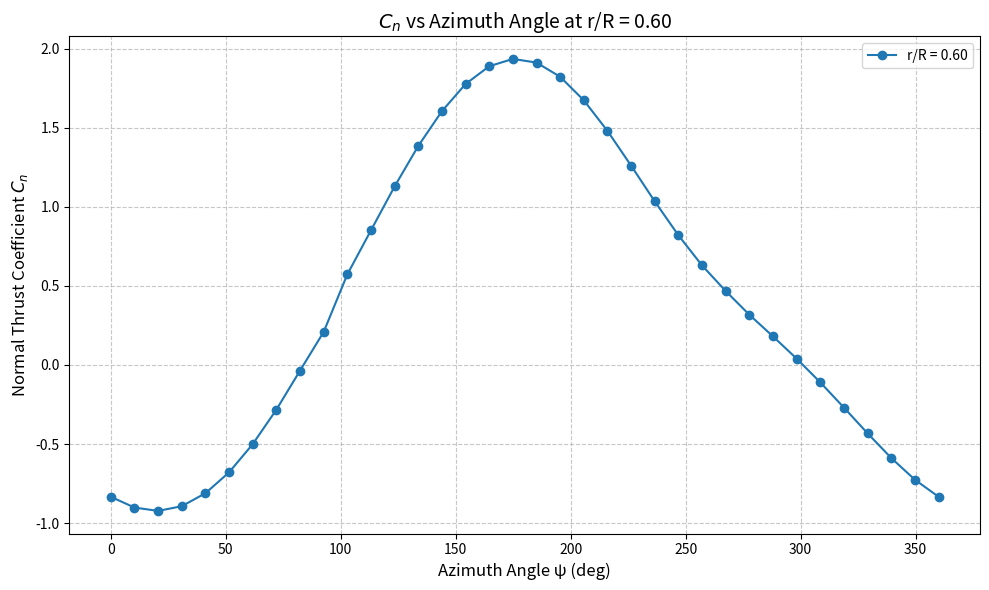

This figure's Python source:
import numpy as np
import matplotlib.pyplot as plt
from scipy.integrate import trapezoid

# 🔹 Rotor Parameters
R = 7.1287
R_cut = 0.2
c_R = 0.102
Nb = 2
theta_tw = np.radians(-10)
mu = 0.19
rho = 1.225
M_tip = 0.65
a = 340
U_tip = M_tip * a
Omega = M_tip * a / R
beta_1c = np.radians(2.13)
beta_1s = np.radians(-0.15)
tolerance = 1e-6
max_iter = 100
eps = 1e-9

# 🔹 Computational Grid
n_psi = 36
n_r = 14
psi_vals = np.linspace(0, 2*np.pi, n_psi)
r_vals = np.linspace(0.2, 1, n_r)

# 🔹 Trim Targets
C_T_target = 0.00464
C_Mx_target = 0
C_My_target = 0
y_target = np.array([C_T_target, C_Mx_target, C_My_target])

# 🔹 Initial Guesses (Trimmed Values)
theta_0 = np.radians(5.62)
theta_1c = np.radians(0.64)
theta_1s = np.radians(-4.84)
x = np.array([theta_0, theta_1c, theta_1s])

# 🔹 Compute C_T using Blade Element Theory with Lambda Iteration

def compute_aero_coefficients(x):
    theta_0, theta_1c, theta_1s = x
    C_T, C_Mx, C_My = 0, 0, 0
    C_n_total = np.zeros((n_psi, n_r))  
    Alpha_effective = np.zeros((n_psi, n_r))  

    for j, r_R in enumerate(r_vals):
        r = r_R * R  
        theta = theta_0 + theta_tw * (r_R - 0.75) + theta_1c * np.cos(psi_vals) + theta_1s * np.sin(psi_vals)

        lambda_0 = C_T_target / (2 * np.sqrt(mu**2 + 0.01**2))  
        lambda_new = np.ones(n_psi) * lambda_0  

        for iteration in range(max_iter):
            lambda_old = lambda_new.copy()

            beta = beta_1c * np.cos(psi_vals) + beta_1s * np.sin(psi_vals)  
            beta_dot = Omega * (beta_1c * np.cos(psi_vals) - beta_1s * np.sin(psi_vals))

            U_T = Omega * r + mu * U_tip * np.sin(psi_vals)
            U_P = (lambda_new + (r * beta_dot) / Omega + mu * beta * np.cos(psi_vals)) * U_tip
            U_R = mu * np.cos(psi_vals) * U_tip
            U_eff = np.sqrt(U_T**2 + U_P**2 + U_R**2)

            phi = np.arctan(U_P / (U_T + eps))  
            alpha = theta - phi  

            Cl_alpha = 2 * np.pi
            Cl = Cl_alpha * alpha
            Cd0 = 0.011
            Cd = Cd0 + (Cl**2) / (np.pi * 0.7 * 6)

            dL = Cl * 0.5 * rho * U_eff**2 * (c_R * R)
            dD = Cd * 0.5 * rho * U_eff**2 * (c_R * R)
            dT = dL * np.cos(phi) - dD * np.sin(phi)
            dC_T = dT / (0.5 * rho * (Omega * R)**2 * np.pi * R**2)

            dMx = dT * np.sin(psi_vals) * r / R
            dMy = dT * np.cos(psi_vals) * r / R

            k_x = 4/3 * ((1 - np.cos(phi) - 1.8 * mu**2) / (np.sin(phi) + eps))
            k_y = -2 * mu
            lambda_new = lambda_0 * (1 + k_x * r_R * np.cos(psi_vals) + k_y * r_R * np.sin(psi_vals) + (U_R / U_tip))

            if np.max(np.abs(lambda_new - lambda_old)) < tolerance:
                break

        C_T += trapezoid(dC_T * r_R, psi_vals) / (2 * np.pi)
        C_Mx += trapezoid(dMx * r_R**2, psi_vals) / (2 * np.pi)
        C_My += trapezoid(dMy * r_R**2, psi_vals) / (2 * np.pi)

        dr = (r_vals[1] - r_vals[0]) * R
        area_section = c_R * R * dr
        C_n_total[:, j] = dT / (0.5 * rho * U_tip**2 * area_section)
        Alpha_effective[:, j] = np.degrees(alpha)

    return C_T, C_Mx, C_My, C_n_total, Alpha_effective

# 🔹 방위각에 대한 Cn (XY 플로트)
C_T_final, C_Mx_final, C_My_final, C_n_total, Alpha_effective = compute_aero_coefficients(x)

plt.figure(figsize=(10, 6))
r_target = 0.60
j_idx = np.argmin(np.abs(r_vals - r_target))
Cn_actual = C_n_total[:, j_idx]
psi_deg = np.degrees(psi_vals)

plt.plot(psi_deg, Cn_actual, marker='o', linestyle='-', label=f"r/R = {r_target:.2f}")
plt.xlabel("Azimuth Angle ψ (deg)", fontsize=12)
plt.ylabel("Normal Thrust Coefficient $C_n$", fontsize=12)
plt.title(f"$C_n$ vs Azimuth Angle at r/R = {r_target:.2f}", fontsize=14)
plt.grid(True, linestyle='--', alpha=0.7)
plt.legend()
plt.tight_layout()
plt.show()
